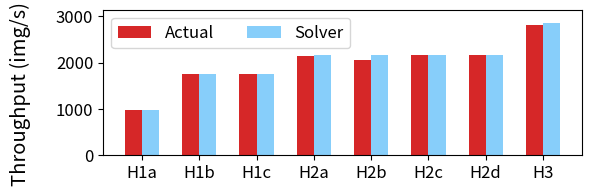

Source code (Python):
#!/usr/bin/env python3

import itertools

import numpy as np
import matplotlib.pyplot as plt

def plot():
  fig = plt.figure(figsize=(6, 2))
  ax = fig.add_subplot(1, 1, 1)
  output_file = "solver_throughputs.pdf"

  # Data
  labels = ["H1a", "H1b", "H1c", "H2a", "H2b", "H2c", "H2d", "H3"]
  real = [978.248, 1745.47, 1745.58, 2139.48, 2054.21, 2169.04, 2174.31, 2803.32]
  solver = [987.8936030635327, 1751.6295299410606, 1751.6295299410606, 2169.308108957865,\
    2169.308108957865, 2169.308108957865, 2169.308108957865, 2855.3636916044975]

  # Bar indexes
  width = 0.3
  i1 = list(range(len(real)))
  i2 = [x + width for x in i1]
  
  # Plot the bars
  bars = []
  ax.bar(i1, real, color="tab:red", width=width, label="Actual")
  ax.bar(i2, solver, color="lightskyblue", width=width, label="Solver")

  # Legends and labels
  plt.xticks([width/2 + x for x in i1], labels, fontsize=12)
  plt.yticks(fontsize=12)
  plt.ylim(0, max(real + solver) * 1.1)
  ax.set_ylabel("Throughput (img/s)", fontsize=14.5)
  ax.yaxis.set_label_coords(-0.15, 0.425)
  ax.legend(fontsize=12, loc="upper left", ncol=2)
  fig.set_tight_layout({"pad": 1})
  fig.savefig(output_file)
  print("Saved to %s" % output_file)

  diffs = []
  for i in range(len(real)):
    diffs.append(abs(solver[i] - real[i]) / real[i] * 100)
    print("Percent difference: %.3g%%" % diffs[-1])
  print("Average percent difference: %.3g%%" % (sum(diffs) / len(diffs)))

if __name__ == "__main__":
  plot()

